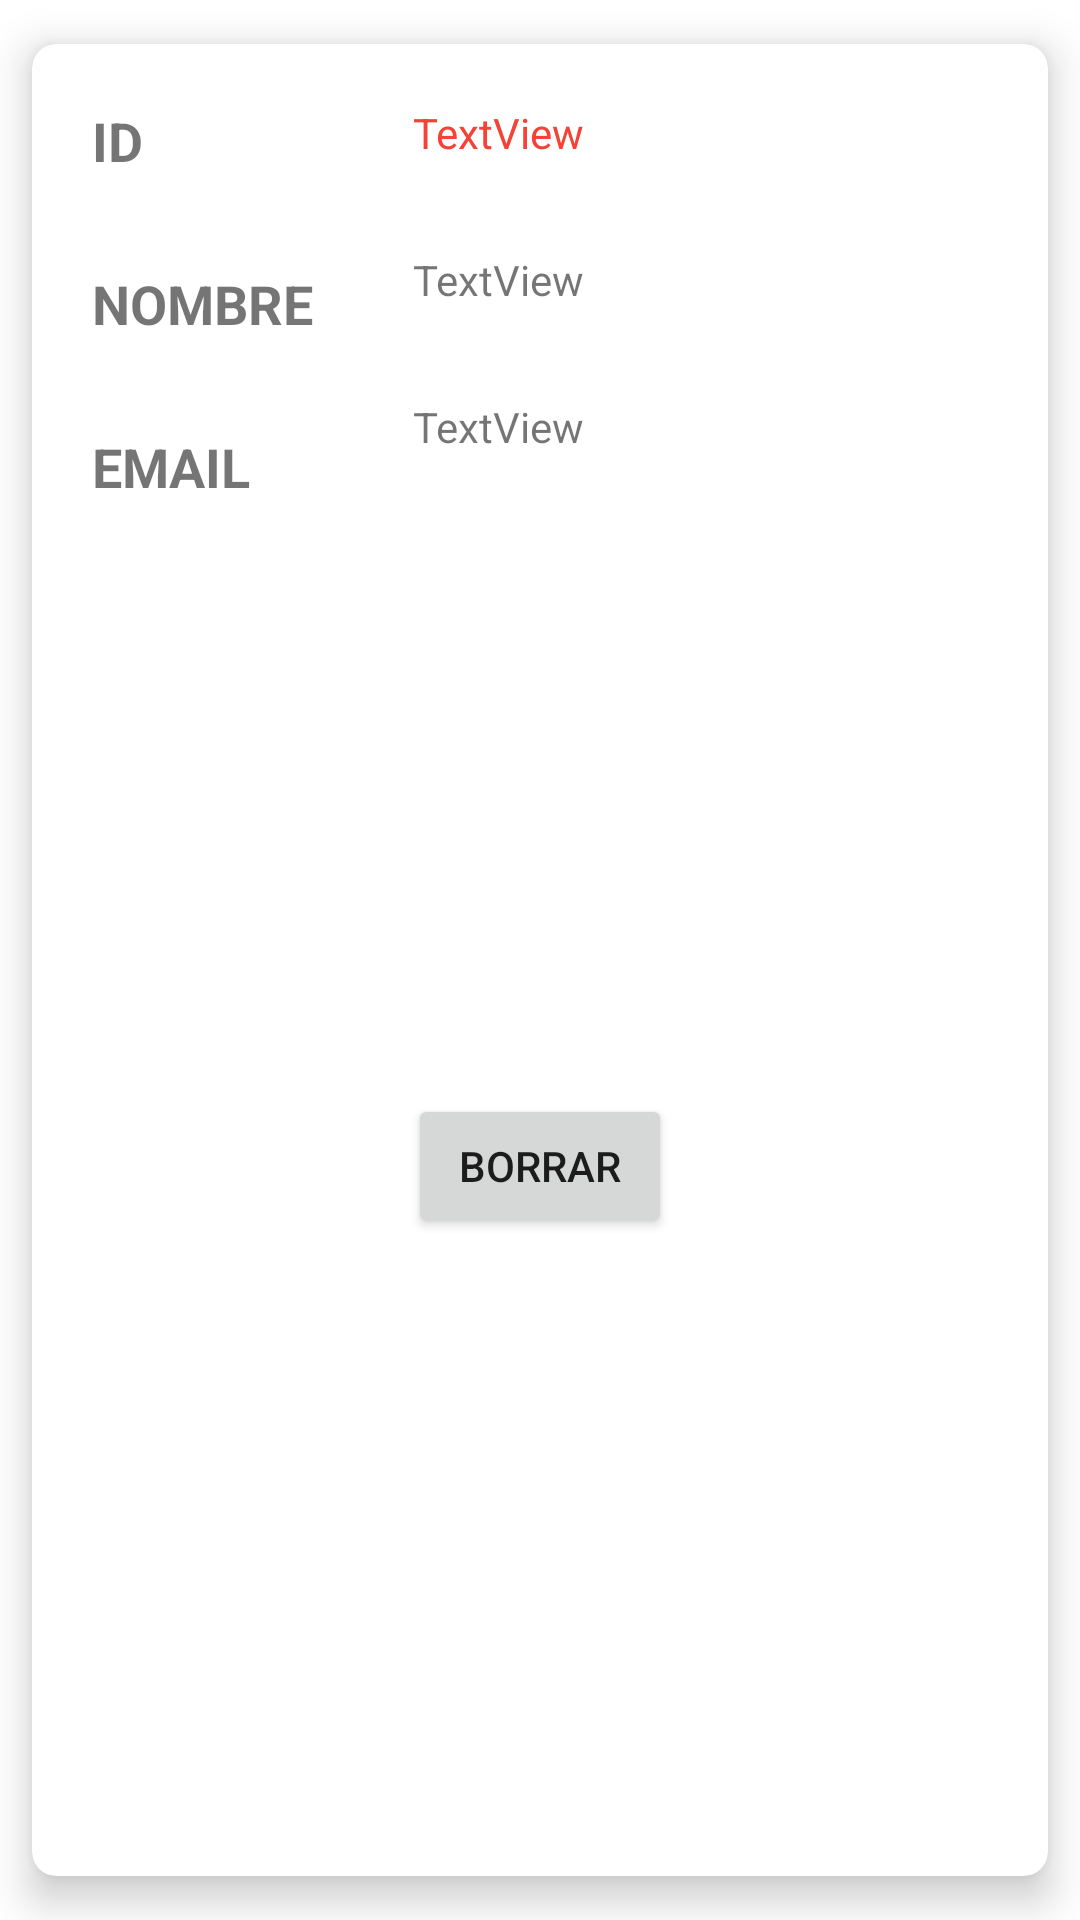

Write the Android layout XML for this screen, with the resource values it uses.
<!-- AndroidManifest.xml: application theme Theme.SQLlite14_11_22 -->
<!-- res/layout/usuario_layout.xml -->
<?xml version="1.0" encoding="utf-8"?>
<androidx.cardview.widget.CardView xmlns:android="http://schemas.android.com/apk/res/android"
    xmlns:app="http://schemas.android.com/apk/res-auto"
    xmlns:tools="http://schemas.android.com/tools"
    android:layout_width="match_parent"
    android:layout_height="wrap_content"
    app:cardCornerRadius="8dp"
    app:cardElevation="8dp"
    app:cardUseCompatPadding="true">

    <androidx.constraintlayout.widget.ConstraintLayout
        android:layout_width="match_parent"
        android:layout_height="match_parent">

        <TextView
            android:id="@+id/tv1"
            android:layout_width="wrap_content"
            android:layout_height="wrap_content"
            android:layout_marginStart="20dp"
            android:layout_marginTop="20dp"
            android:text="ID"
            android:textSize="18sp"
            android:textStyle="bold"
            app:layout_constraintStart_toStartOf="parent"
            app:layout_constraintTop_toTopOf="parent" />

        <TextView
            android:id="@+id/tv2"
            android:layout_width="wrap_content"
            android:layout_height="wrap_content"
            android:layout_marginTop="30dp"
            android:text="EMAIL"
            android:textSize="18sp"
            android:textStyle="bold"
            app:layout_constraintStart_toStartOf="@+id/tv3"
            app:layout_constraintTop_toBottomOf="@+id/tv3" />

        <TextView
            android:id="@+id/tv3"
            android:layout_width="wrap_content"
            android:layout_height="wrap_content"
            android:layout_marginTop="30dp"
            android:text="NOMBRE"
            android:textSize="18sp"
            android:textStyle="bold"
            app:layout_constraintStart_toStartOf="@+id/tv1"
            app:layout_constraintTop_toBottomOf="@+id/tv1" />

        <TextView
            android:id="@+id/tvId"
            android:layout_width="wrap_content"
            android:layout_height="wrap_content"
            android:layout_marginStart="90dp"
            android:layout_marginTop="20dp"
            android:text="TextView"
            android:textColor="#F44336"
            app:layout_constraintStart_toEndOf="@+id/tv1"
            app:layout_constraintTop_toTopOf="parent" />

        <TextView
            android:id="@+id/tvNombre"
            android:layout_width="wrap_content"
            android:layout_height="wrap_content"
            android:layout_marginTop="30dp"
            android:text="TextView"
            app:layout_constraintStart_toStartOf="@+id/tvId"
            app:layout_constraintTop_toBottomOf="@+id/tvId" />

        <TextView
            android:id="@+id/tvEmail"
            android:layout_width="wrap_content"
            android:layout_height="wrap_content"
            android:layout_marginTop="30dp"
            android:text="TextView"
            app:layout_constraintStart_toStartOf="@+id/tvNombre"
            app:layout_constraintTop_toBottomOf="@+id/tvNombre" />

        <Button
            android:id="@+id/btnBorrar"
            android:layout_width="wrap_content"
            android:layout_height="wrap_content"
            android:text="Borrar"
            app:layout_constraintBottom_toBottomOf="parent"
            app:layout_constraintEnd_toEndOf="parent"
            app:layout_constraintHorizontal_bias="0.5"
            app:layout_constraintStart_toStartOf="parent"
            app:layout_constraintTop_toBottomOf="@+id/tvEmail"
            app:layout_constraintVertical_bias="0.5" />
    </androidx.constraintlayout.widget.ConstraintLayout>
</androidx.cardview.widget.CardView>
<!-- resources referenced by this layout -->
<resources>
  <style name="Theme.SQLlite14_11_22" parent="Theme.MaterialComponents.DayNight.DarkActionBar">
          
          <item name="colorPrimary">@color/purple_500</item>
          <item name="colorPrimaryVariant">@color/purple_700</item>
          <item name="colorOnPrimary">@color/white</item>
          
          <item name="colorSecondary">@color/teal_200</item>
          <item name="colorSecondaryVariant">@color/teal_700</item>
          <item name="colorOnSecondary">@color/black</item>
          
          <item name="android:statusBarColor">?attr/colorPrimaryVariant</item>
          
      </style>
  <!-- not gathered from this repository: default colours our renderer supplied (Android Studio template values) -->
  <color name="purple_500">#FF6200EE</color>
  <color name="purple_700">#FF3700B3</color>
  <color name="teal_200">#FF03DAC5</color>
  <color name="teal_700">#FF018786</color>
  <color name="black">#FF000000</color>
  <color name="white">#FFFFFFFF</color>
</resources>
